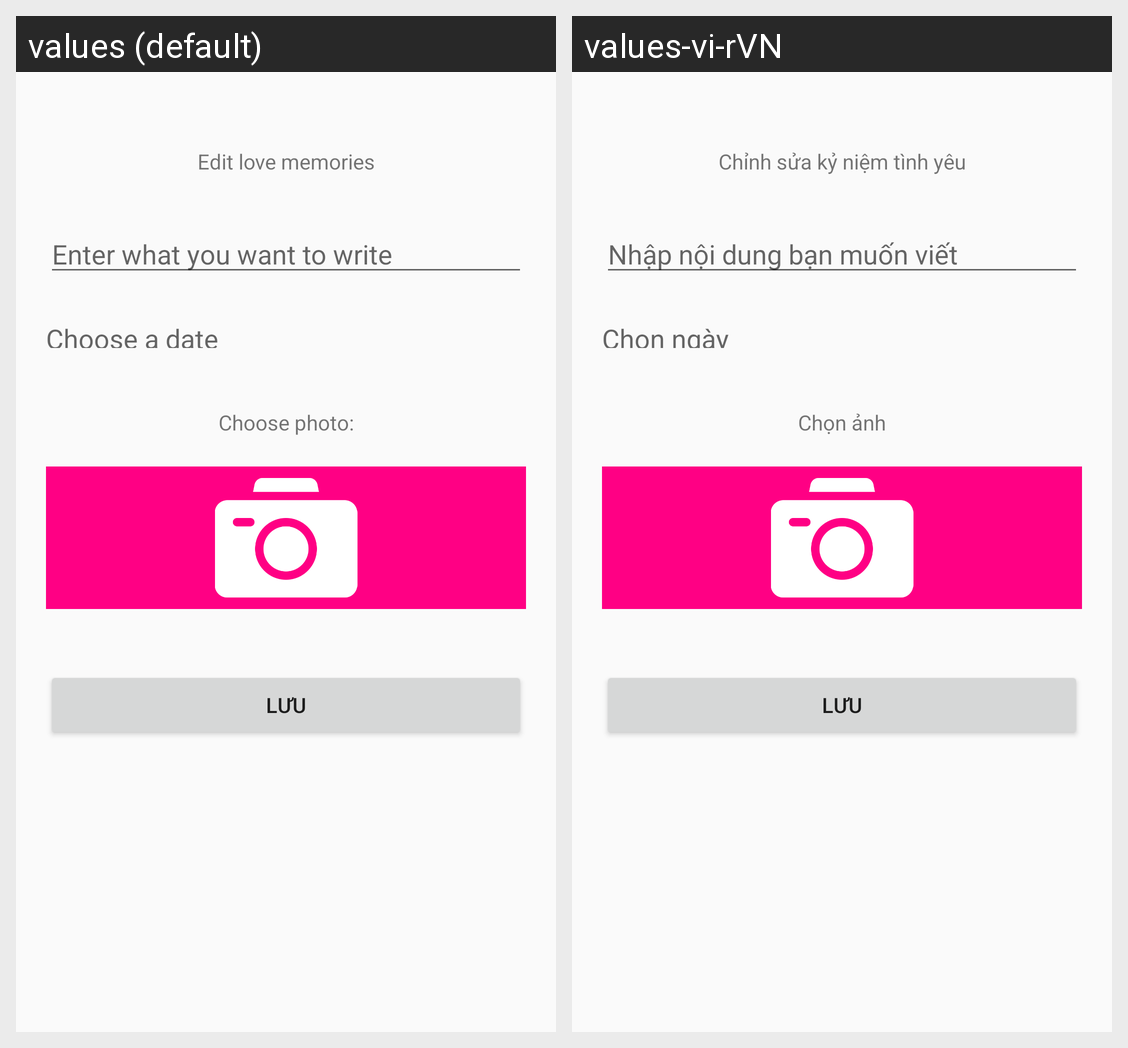

Locale-by-locale string values for the Android screen shown in this grid:
Android screen res/layout/activity_update_data.xml rendered under 2 locales, left to right: values (default), values-vi-rVN. Device: Nexus 5 (rendered at 1080×1920; each locale shown at half size, 540×960, under a caption strip naming it); theme AppTheme.
Strings drawn on this screen, with the default value and each locale's value (text and hints the layout hard-codes, and strings that could not be matched under every locale, appear in the picture but are not listed):

ChinhSuaKM
  values: Edit love memories
  values-vi-rVN: Chỉnh sửa kỷ niệm tình yêu

NhapND
  values: Enter what you want to write
  values-vi-rVN: Nhập nội dung bạn muốn viết

ChonNgay
  values: Choose a date
  values-vi-rVN: Chọn ngày

ChonAnh
  values: Choose photo:
  values-vi-rVN: Chọn ảnh
